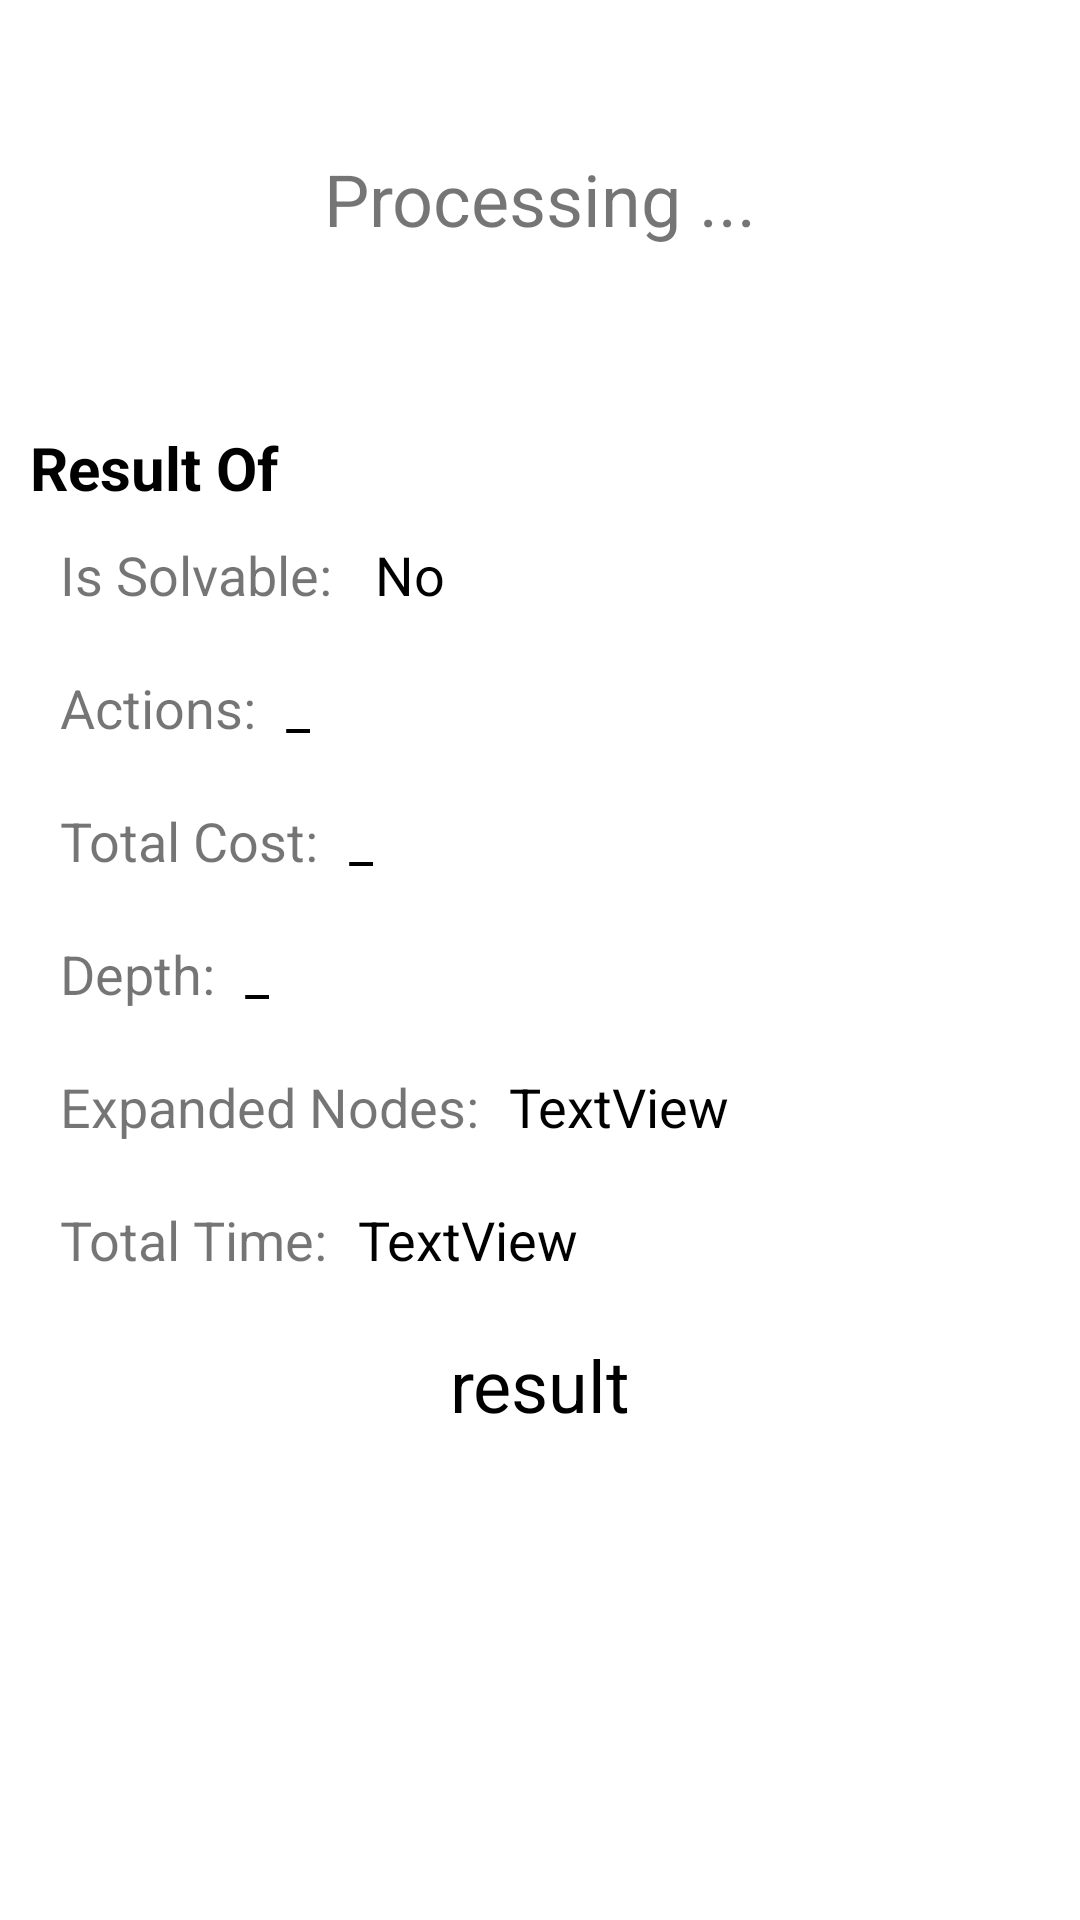

This screen was rendered from an Android layout file. Write that file and the resources it references.
<!-- AndroidManifest.xml: application theme Theme.8PuzzleProblem -->
<!-- res/layout/activity_search_result.xml -->
<?xml version="1.0" encoding="utf-8"?>
<RelativeLayout xmlns:android="http://schemas.android.com/apk/res/android"
    xmlns:app="http://schemas.android.com/apk/res-auto"
    xmlns:tools="http://schemas.android.com/tools"
    android:layout_width="match_parent"
    android:layout_height="match_parent"
    tools:context=".SearchResultActivity">

    <ScrollView
        android:layout_width="match_parent"
        android:layout_height="match_parent">
        <LinearLayout
            android:layout_width="match_parent"
            android:layout_height="match_parent"
            android:orientation="vertical">

            <TextView
                android:id="@+id/tvProcessing"
                android:layout_width="match_parent"
                android:layout_height="wrap_content"
                android:layout_margin="50dp"
                android:gravity="center"
                android:text="Processing ..."
                android:textSize="24sp" />

            <LinearLayout
                android:id="@+id/llResult"
                android:layout_width="match_parent"
                android:layout_height="match_parent"
                android:layout_marginStart="10dp"
                android:layout_marginTop="10dp"
                android:layout_marginEnd="10dp"
                android:layout_marginBottom="10dp"
                android:orientation="vertical"
                android:visibility="visible">

                <TextView
                    android:id="@+id/tvTitle"
                    android:layout_width="match_parent"
                    android:layout_height="wrap_content"
                    android:text="Result Of"
                    android:textColor="@color/black"
                    android:textSize="20sp"
                    android:textStyle="bold" />

                <LinearLayout
                    android:layout_width="match_parent"
                    android:layout_height="wrap_content"
                    android:layout_margin="10dp"
                    android:orientation="horizontal">

                    <TextView
                        android:id="@+id/textView4"
                        android:layout_width="wrap_content"
                        android:layout_height="wrap_content"
                        android:text="Is Solvable: "
                        android:textSize="18sp" />

                    <TextView
                        android:id="@+id/tvIsSolvable"
                        android:layout_width="wrap_content"
                        android:layout_height="wrap_content"
                        android:layout_marginStart="10dp"
                        android:text="No"
                        android:textColor="@color/black"
                        android:textSize="18sp" />
                </LinearLayout>

                <LinearLayout
                    android:layout_width="match_parent"
                    android:layout_height="wrap_content"
                    android:layout_margin="10dp"
                    android:orientation="horizontal">

                    <TextView
                        android:id="@+id/textView6"
                        android:layout_width="wrap_content"
                        android:layout_height="wrap_content"
                        android:text="Actions:"
                        android:textSize="18sp" />

                    <TextView
                        android:id="@+id/tvActions"
                        android:layout_width="wrap_content"
                        android:layout_height="wrap_content"
                        android:layout_marginStart="10dp"
                        android:text="_"
                        android:textColor="@color/black"
                        android:textSize="18sp" />
                </LinearLayout>

                <LinearLayout
                    android:layout_width="match_parent"
                    android:layout_height="wrap_content"
                    android:layout_margin="10dp"
                    android:orientation="horizontal">

                    <TextView
                        android:id="@+id/textView8"
                        android:layout_width="wrap_content"
                        android:layout_height="wrap_content"
                        android:text="Total Cost:"
                        android:textSize="18sp" />

                    <TextView
                        android:id="@+id/tvTotalCost"
                        android:layout_width="wrap_content"
                        android:layout_height="wrap_content"
                        android:layout_marginStart="10dp"
                        android:text="_"
                        android:textColor="@color/black"
                        android:textSize="18sp" />
                </LinearLayout>

                <LinearLayout
                    android:layout_width="match_parent"
                    android:layout_height="wrap_content"
                    android:layout_margin="10dp"
                    android:orientation="horizontal">

                    <TextView
                        android:id="@+id/textView10"
                        android:layout_width="wrap_content"
                        android:layout_height="wrap_content"
                        android:text="Depth:"
                        android:textSize="18sp" />

                    <TextView
                        android:id="@+id/tvDepth"
                        android:layout_width="wrap_content"
                        android:layout_height="wrap_content"
                        android:layout_marginStart="10dp"
                        android:text="_"
                        android:textColor="@color/black"
                        android:textSize="18sp" />
                </LinearLayout>

                <LinearLayout
                    android:layout_width="match_parent"
                    android:layout_height="wrap_content"
                    android:layout_margin="10dp"
                    android:orientation="horizontal">

                    <TextView
                        android:id="@+id/textView15"
                        android:layout_width="wrap_content"
                        android:layout_height="wrap_content"
                        android:text="Expanded Nodes:"
                        android:textSize="18sp" />

                    <TextView
                        android:id="@+id/tvExpandedNodes"
                        android:layout_width="wrap_content"
                        android:layout_height="wrap_content"
                        android:layout_marginStart="10dp"
                        android:text="TextView"
                        android:textColor="@color/black"
                        android:textSize="18sp" />
                </LinearLayout>

                <LinearLayout
                    android:layout_width="match_parent"
                    android:layout_height="wrap_content"
                    android:layout_margin="10dp"
                    android:orientation="horizontal">

                    <TextView
                        android:id="@+id/textView18"
                        android:layout_width="wrap_content"
                        android:layout_height="wrap_content"
                        android:text="Total Time:"
                        android:textSize="18sp" />

                    <TextView
                        android:id="@+id/tvTotalTime"
                        android:layout_width="wrap_content"
                        android:layout_height="wrap_content"
                        android:layout_marginStart="10dp"
                        android:text="TextView"
                        android:textColor="@color/black"
                        android:textSize="18sp" />
                </LinearLayout>

                <TextView
                    android:id="@+id/tvResult"
                    android:layout_width="match_parent"
                    android:layout_height="wrap_content"
                    android:layout_marginTop="10dp"
                    android:layout_marginBottom="10dp"
                    android:background="@drawable/result_background"
                    android:gravity="center"
                    android:text="result"
                    android:textColor="@color/black"
                    android:textSize="24sp" />

            </LinearLayout>
        </LinearLayout>

    </ScrollView>



</RelativeLayout>
<!-- resources referenced by this layout -->
<resources>
  <!-- drawable result_background (drawable) -->
  <?xml version="1.0" encoding="utf-8"?>
  <shape xmlns:android="http://schemas.android.com/apk/res/android"
      android:shape="rectangle">
      <solid android:color="@color/gray_400"/>
  
      <corners android:radius="20dp"/>
  
  </shape>
  <style name="Theme.8PuzzleProblem" parent="Theme.MaterialComponents.DayNight.DarkActionBar">
          
          <item name="colorPrimary">@color/purple_500</item>
          <item name="colorPrimaryVariant">@color/purple_700</item>
          <item name="colorOnPrimary">@color/white</item>
          
          <item name="colorSecondary">@color/teal_200</item>
          <item name="colorSecondaryVariant">@color/teal_700</item>
          <item name="colorOnSecondary">@color/black</item>
          
          <item name="android:statusBarColor" tools:targetApi="l">?attr/colorPrimaryVariant</item>
          
      </style>
  <!-- not gathered from this repository: default colours our renderer supplied (Android Studio template values) -->
  <color name="purple_500">#FF6200EE</color>
  <color name="purple_700">#FF3700B3</color>
  <color name="teal_200">#FF03DAC5</color>
  <color name="teal_700">#FF018786</color>
  <color name="black">#FF000000</color>
  <color name="white">#FFFFFFFF</color>
</resources>
